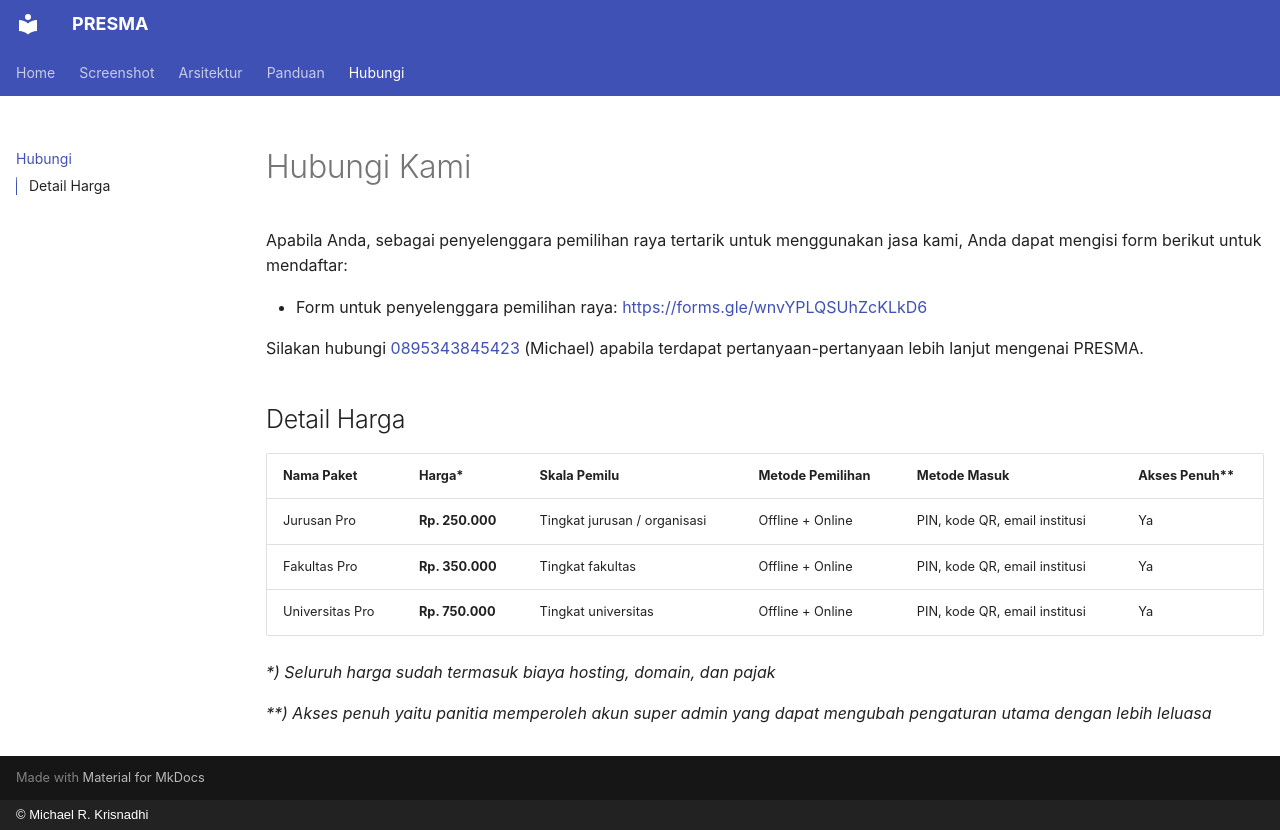

repository: PresmaID/presma-docs · page: contact/index.html · generator: mkdocs · copyright: © Michael R. Krisnadhi

# Hubungi Kami

Apabila Anda, sebagai penyelenggara pemilihan raya tertarik untuk menggunakan jasa kami, Anda dapat mengisi form berikut untuk mendaftar:

- Form untuk penyelenggara pemilihan raya: [https://forms.gle/wnvYPLQSUhZcKLkD6](https://forms.gle/wnvYPLQSUhZcKLkD6)

Silakan hubungi [0895343845423](https://wa.me/62895343845423) (Michael) apabila terdapat pertanyaan-pertanyaan lebih lanjut mengenai PRESMA.

## Detail Harga

| Nama Paket       | Harga*          | Skala Pemilu                 | Metode Pemilihan | Metode Masuk                  | Akses Penuh** |
|------------------|-----------------|------------------------------|------------------|-------------------------------|---------------|
| Jurusan Pro      | **Rp. 250.000** | Tingkat jurusan / organisasi | Offline + Online | PIN, kode QR, email institusi | Ya            |
| Fakultas Pro     | **Rp. 350.000** | Tingkat fakultas             | Offline + Online | PIN, kode QR, email institusi | Ya            |
| Universitas Pro  | **Rp. 750.000** | Tingkat universitas          | Offline + Online | PIN, kode QR, email institusi | Ya            |

_*) Seluruh harga sudah termasuk biaya hosting, domain, dan pajak_

_**) Akses penuh yaitu panitia memperoleh akun super admin yang dapat mengubah pengaturan utama dengan lebih leluasa_
